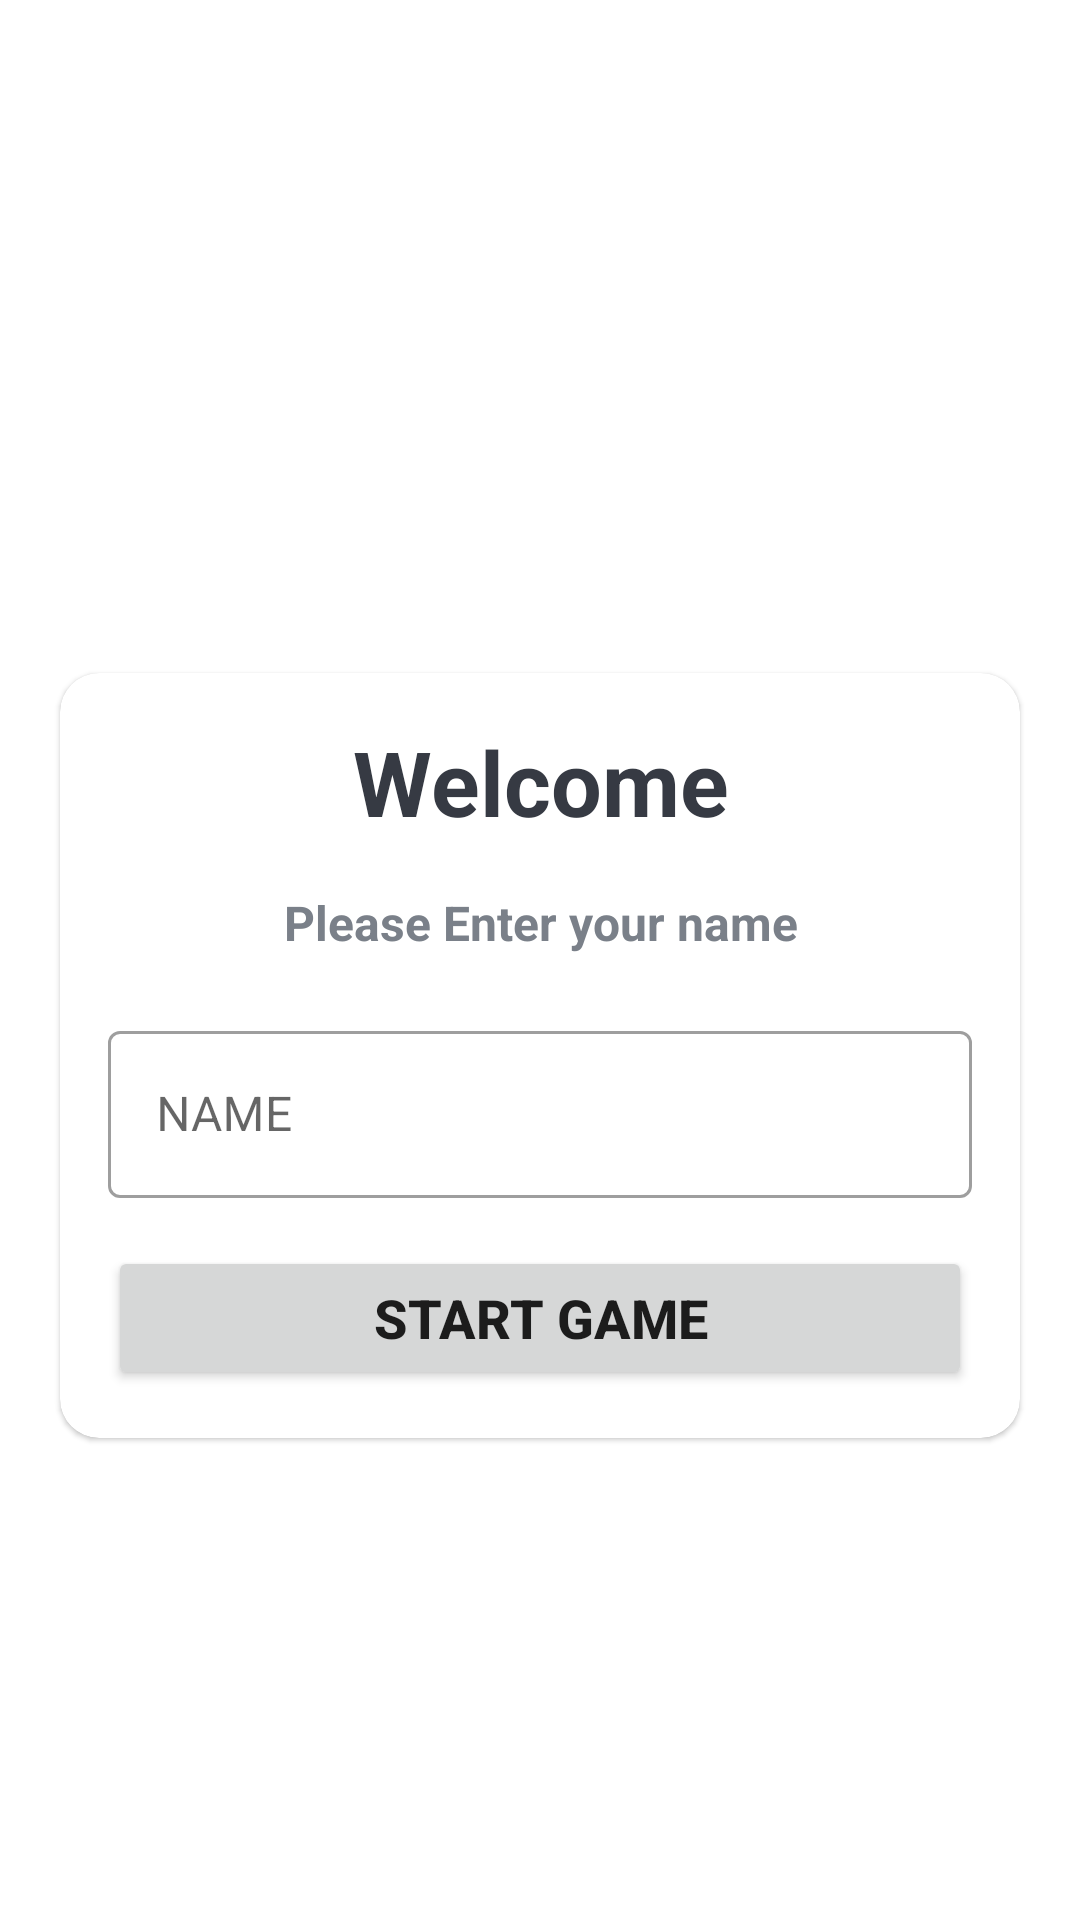

Android layout source for this screen:
<!-- AndroidManifest.xml: application theme Theme.GdscColorGame -->
<!-- res/layout/activity_main.xml -->
<?xml version="1.0" encoding="utf-8"?>
<LinearLayout xmlns:android="http://schemas.android.com/apk/res/android"
    xmlns:app="http://schemas.android.com/apk/res-auto"
    xmlns:tools="http://schemas.android.com/tools"
    android:layout_width="match_parent"
    android:layout_height="match_parent"
    android:background="@drawable/ic_bg"
    android:orientation="vertical"
    android:gravity="center"
    tools:context=".MainActivity">

    <TextView
        android:layout_width="match_parent"
        android:layout_height="wrap_content"
        android:text="Colour Guess Game"
        android:textSize="25sp"
        android:textStyle="bold"
        android:gravity="center"
        android:textColor="@color/white"
        android:layout_marginBottom="30dp"
        />

    <com.google.android.material.card.MaterialCardView
        android:layout_width="match_parent"
        android:layout_height="wrap_content"
        android:layout_marginStart="20dp"
        android:layout_marginEnd="20dp"
        app:cardCornerRadius="13dp"
        >

        <LinearLayout
            android:layout_width="match_parent"
            android:layout_height="wrap_content"
            android:layout_margin="16dp"
            android:orientation="vertical">

            <TextView
                android:layout_width="match_parent"
                android:layout_height="wrap_content"
                android:text="Welcome"
                android:textSize="30sp"
                android:textStyle="bold"
                android:gravity="center"
                android:textColor="#363A43"
                />

            <TextView
                android:layout_width="match_parent"
                android:layout_height="wrap_content"
                android:text="Please Enter your name"
                android:textSize="16sp"
                android:textStyle="bold"
                android:layout_marginTop="16dp"
                android:gravity="center"
                android:textColor="#7A8089"
                />

            <com.google.android.material.textfield.TextInputLayout
                android:layout_width="match_parent"
                android:layout_height="wrap_content"
                style="@style/Widget.MaterialComponents.TextInputLayout.OutlinedBox"
                android:layout_marginTop="20dp"
                >

                <androidx.appcompat.widget.AppCompatEditText
                    android:id="@+id/etName"
                    android:layout_width="match_parent"
                    android:layout_height="wrap_content"
                    android:hint="NAME"
                    android:inputType="textCapWords"
                    android:textColor="#363A43"
                    android:textColorHint="#7A8089"
                    />
            </com.google.android.material.textfield.TextInputLayout>

            <Button
                android:id="@+id/startButton"
                android:layout_width="match_parent"
                android:layout_height="wrap_content"
                android:text="Start Game"
                android:gravity="center"
                android:textStyle="bold"
                android:layout_marginTop="16dp"
                android:textSize="18sp"/>

        </LinearLayout>
    </com.google.android.material.card.MaterialCardView>

</LinearLayout>
<!-- resources referenced by this layout -->
<resources>
  <style name="Theme.GdscColorGame" parent="Theme.MaterialComponents.DayNight.NoActionBar">
          
          <item name="colorPrimary">@color/purple_500</item>
          <item name="colorPrimaryVariant">@color/purple_700</item>
          <item name="colorOnPrimary">@color/white</item>
          
          <item name="colorSecondary">@color/teal_200</item>
          <item name="colorSecondaryVariant">@color/teal_700</item>
          <item name="colorOnSecondary">@color/black</item>
          
          <item name="android:statusBarColor" tools:targetApi="l">?attr/colorPrimaryVariant</item>
          
      </style>
  <!-- not gathered from this repository: default colours our renderer supplied (Android Studio template values) -->
  <color name="purple_500">#FF6200EE</color>
  <color name="purple_700">#FF3700B3</color>
  <color name="teal_200">#FF03DAC5</color>
  <color name="teal_700">#FF018786</color>
  <color name="black">#FF000000</color>
  <color name="white">#FFFFFFFF</color>
</resources>
